Run: headless pygame with SDL's dummy video driver; simulated clock (each Clock.tick advances the game by its frame time, no real sleeping); random seed 0; keys injected as events and as key.get_pressed() state; no mouse input.
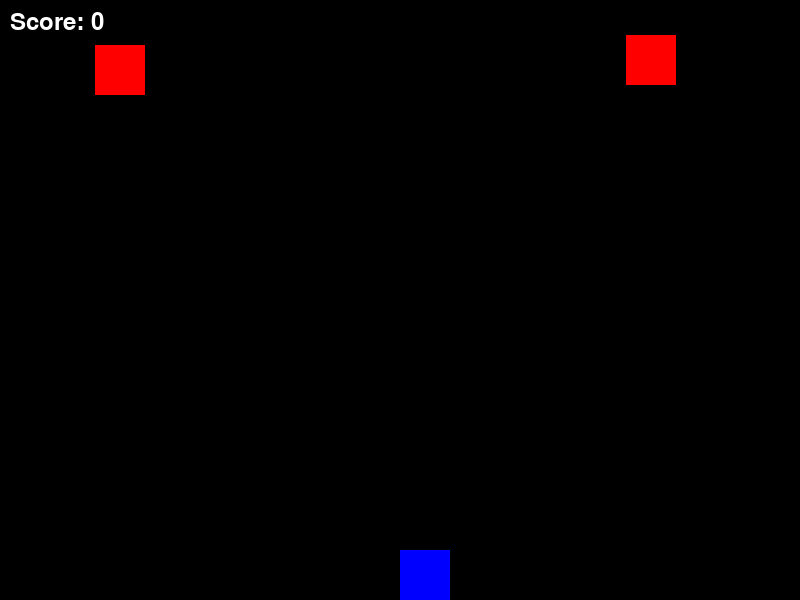
Frame 1 of 3 · flips 1–60 · no input
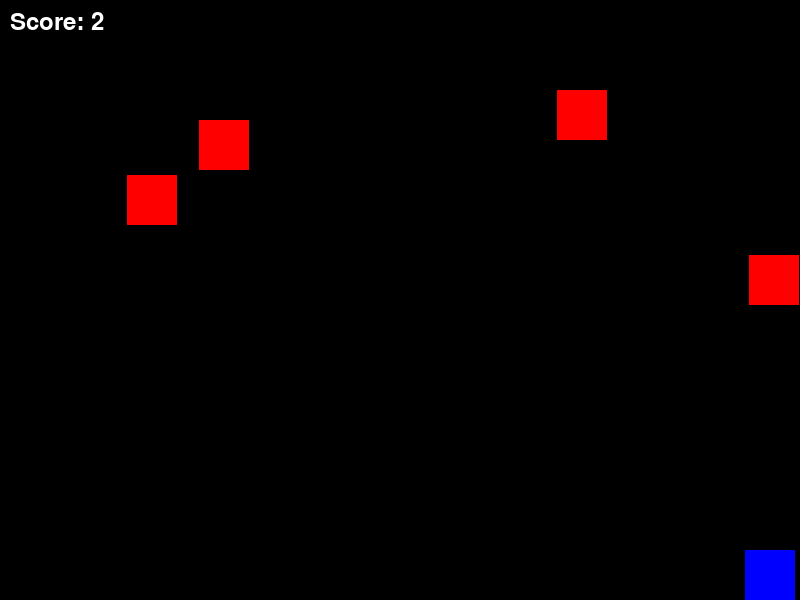
Frame 2 of 3 · flips 61–180 · tapped SPACE, RETURN · held RIGHT (→), D
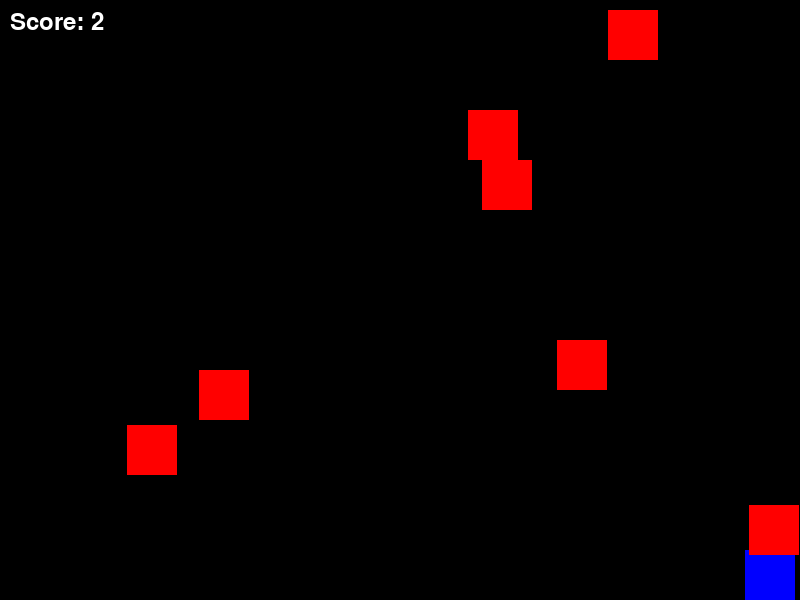
Frame 3 of 3 · flips 181–300 · held DOWN (↓), S (game ended)

The pygame program that drew these frames:

import pygame
import random

# Инициализация Pygame
pygame.init()

# Установка размеров окна
width, height = 800, 600
win = pygame.display.set_mode((width, height))
pygame.display.set_caption("Выживание с астероидами")

# Установка начальных переменных
ship_size = 50
ship_x, ship_y = width // 2, height - ship_size
ship_speed = 5
asteroid_speed = 5
asteroids = []
score = 0
font = pygame.font.SysFont(None, 35)


def draw_window():
    win.fill((0, 0, 0))  # Очистка экрана

    # Рисуем основной корпус корабля
    pygame.draw.rect(win, (0, 0, 255), (ship_x, ship_y, ship_size, ship_size))

    # Рисуем хвост корабля
    tail_width = ship_size // 2
    pygame.draw.rect(win, (0, 0, 255),
                     (ship_x + ship_size - tail_width, ship_y + ship_size // 2, tail_width, ship_size // 2))

    for asteroid in asteroids:
        pygame.draw.rect(win, (255, 0, 0), (asteroid[0], asteroid[1], ship_size, ship_size))

    text = font.render(f"Score: {score}", True, (255, 255, 255))
    win.blit(text, (10, 10))
    pygame.display.update()


def main():
    global ship_x, ship_y, asteroids, score
    run = True
    clock = pygame.time.Clock()

    while run:
        clock.tick(30)  # Устанавливаем FPS

        for event in pygame.event.get():
            if event.type == pygame.QUIT:
                run = False

        keys = pygame.key.get_pressed()
        if keys[pygame.K_LEFT] and ship_x - ship_speed > 0:
            ship_x -= ship_speed
        if keys[pygame.K_RIGHT] and ship_x + ship_speed < width - ship_size:
            ship_x += ship_speed

        # Создание астероидов
        if random.randint(1, 20) == 1:
            asteroid_x = random.randint(0, width - ship_size)
            asteroid_y = -ship_size
            asteroids.append([asteroid_x, asteroid_y])

        # Обновление позиции астероидов
        for i, asteroid in enumerate(asteroids):
            asteroid[1] += asteroid_speed
            if asteroid[1] > height:
                asteroids.pop(i)
                score += 1

        # Проверка на столкновение
        for asteroid in asteroids:
            if (ship_x < asteroid[0] + ship_size and
                    ship_x + ship_size > asteroid[0] and
                    ship_y < asteroid[1] + ship_size and
                    ship_y + ship_size > asteroid[1]):
                run = False

        draw_window()

    pygame.quit()


main()
